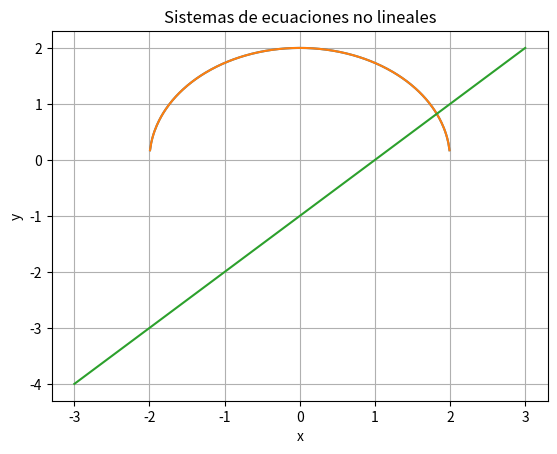

Source code (Python):
import numpy as np #Importa la biblioteca Numpy para calculos numericos y arreglos
import matplotlib.pyplot as plt # Importa Matploit para graficos

x = np.linspace(-3, 3, 400) 

y1 = np.sqrt(4 - x**2)
y2 = np.sqrt(4 - x**2)

y_line = x - 1

plt.plot(x,y1)
plt.plot(x,y2)
plt.plot(x,y_line)

plt.xlabel("x")
plt.ylabel("y")
plt.title("Sistemas de ecuaciones no lineales")

plt.grid()
plt.show()
